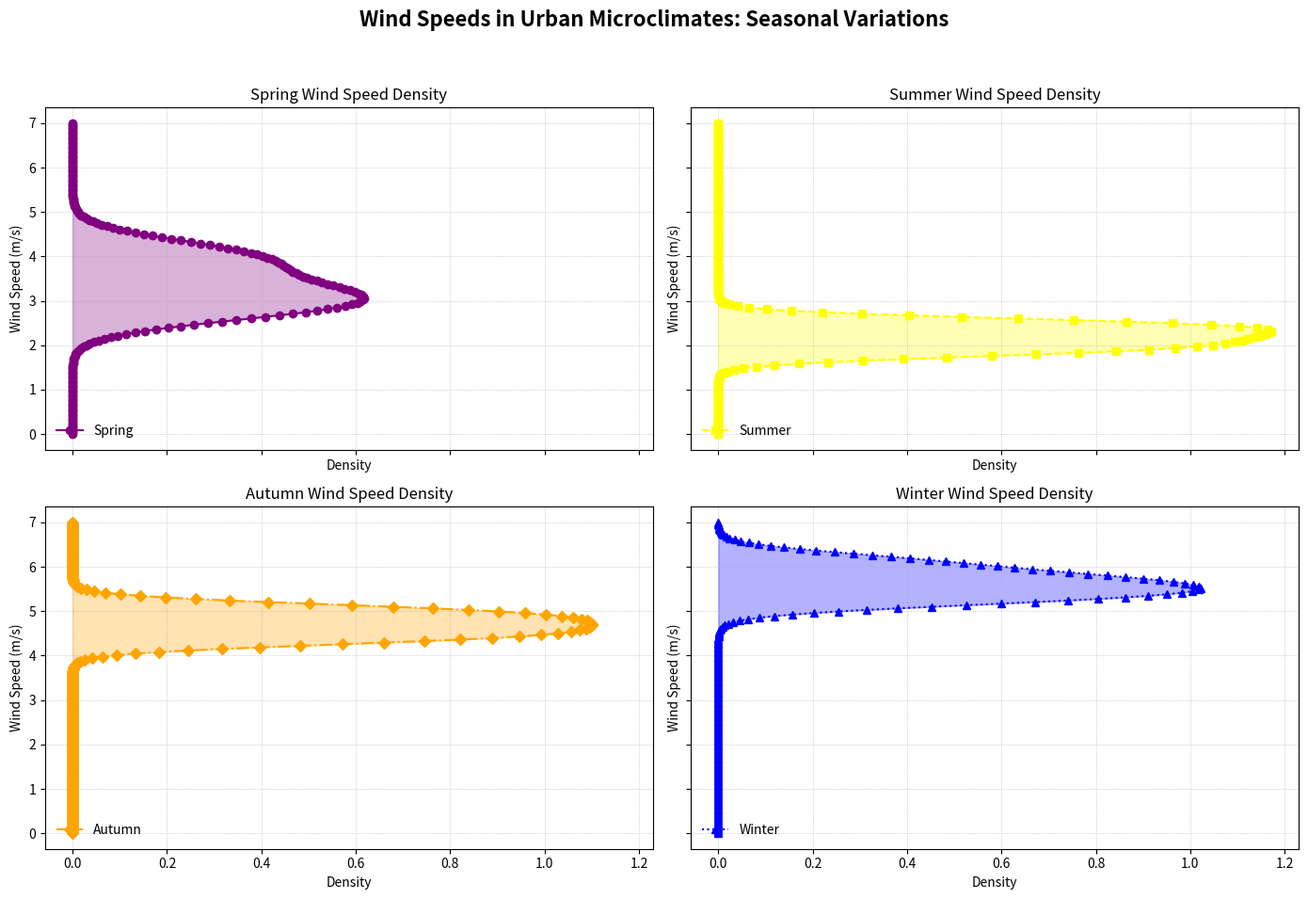

Write the Python code that produced this figure.
import matplotlib.pyplot as plt
import numpy as np
from scipy.stats import gaussian_kde

spring_wind_speeds = np.array([3.2, 2.8, 3.5, 4.0, 3.1, 2.7, 3.8, 3.0, 4.2])
summer_wind_speeds = np.array([2.0, 1.8, 2.2, 2.5, 2.5, 1.9, 2.3, 2.4, 2.1])
autumn_wind_speeds = np.array([4.5, 4.3, 4.6, 5.0, 4.8, 4.7, 4.4, 4.9, 5.1])
winter_wind_speeds = np.array([5.5, 5.2, 5.8, 6.0, 5.6, 5.4, 5.7, 5.3, 6.2])

fig, ax = plt.subplots(2, 2, figsize=(14, 10), sharex=True, sharey=True)  # Adjusted grid size
seasons = ['Spring', 'Summer', 'Autumn', 'Winter']
wind_speed_data = [spring_wind_speeds, summer_wind_speeds, autumn_wind_speeds, winter_wind_speeds]

colors = ['purple', 'yellow', 'orange', 'blue']
markers = ['o', 's', 'D', '^']
line_styles = ['-', '--', '-.', ':']

ax = ax.flatten()
for ax_, season, data, color, marker, linestyle in zip(ax, seasons, wind_speed_data, colors, markers, line_styles):
    density = gaussian_kde(data)
    x_vals = np.linspace(0, 7, 200)
    y_vals = density(x_vals)

    ax_.plot(y_vals, x_vals, color=color, linestyle=linestyle, marker=marker, label=f'{season}')
    ax_.fill_betweenx(x_vals, 0, y_vals, color=color, alpha=0.3)
    ax_.set_title(f'{season} Wind Speed Density', fontsize=12)
    ax_.set_ylabel('Wind Speed (m/s)', fontsize=10)
    ax_.set_xlabel('Density', fontsize=10)
    ax_.legend(loc='lower left', frameon=False)
    ax_.grid(True, linestyle=':', linewidth=0.5)

fig.suptitle("Wind Speeds in Urban Microclimates: Seasonal Variations", fontsize=16, fontweight='bold')
plt.tight_layout(rect=[0, 0.03, 1, 0.95])
plt.show()
